The GitHub repository igonzalezespi/TFG contains a labelled image folder "test-categorical" with 4 categories: altogrado, ascus, bajogrado, benign. Examples follow, each with its label.

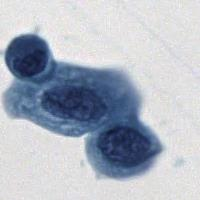
Label: ascus

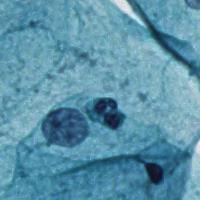
Label: benign

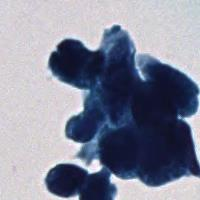
Label: altogrado

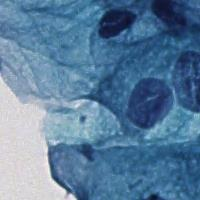
Label: ascus

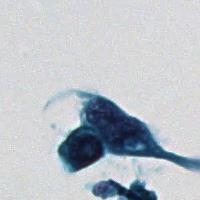
Label: altogrado

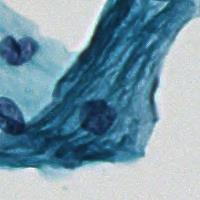
Label: benign
